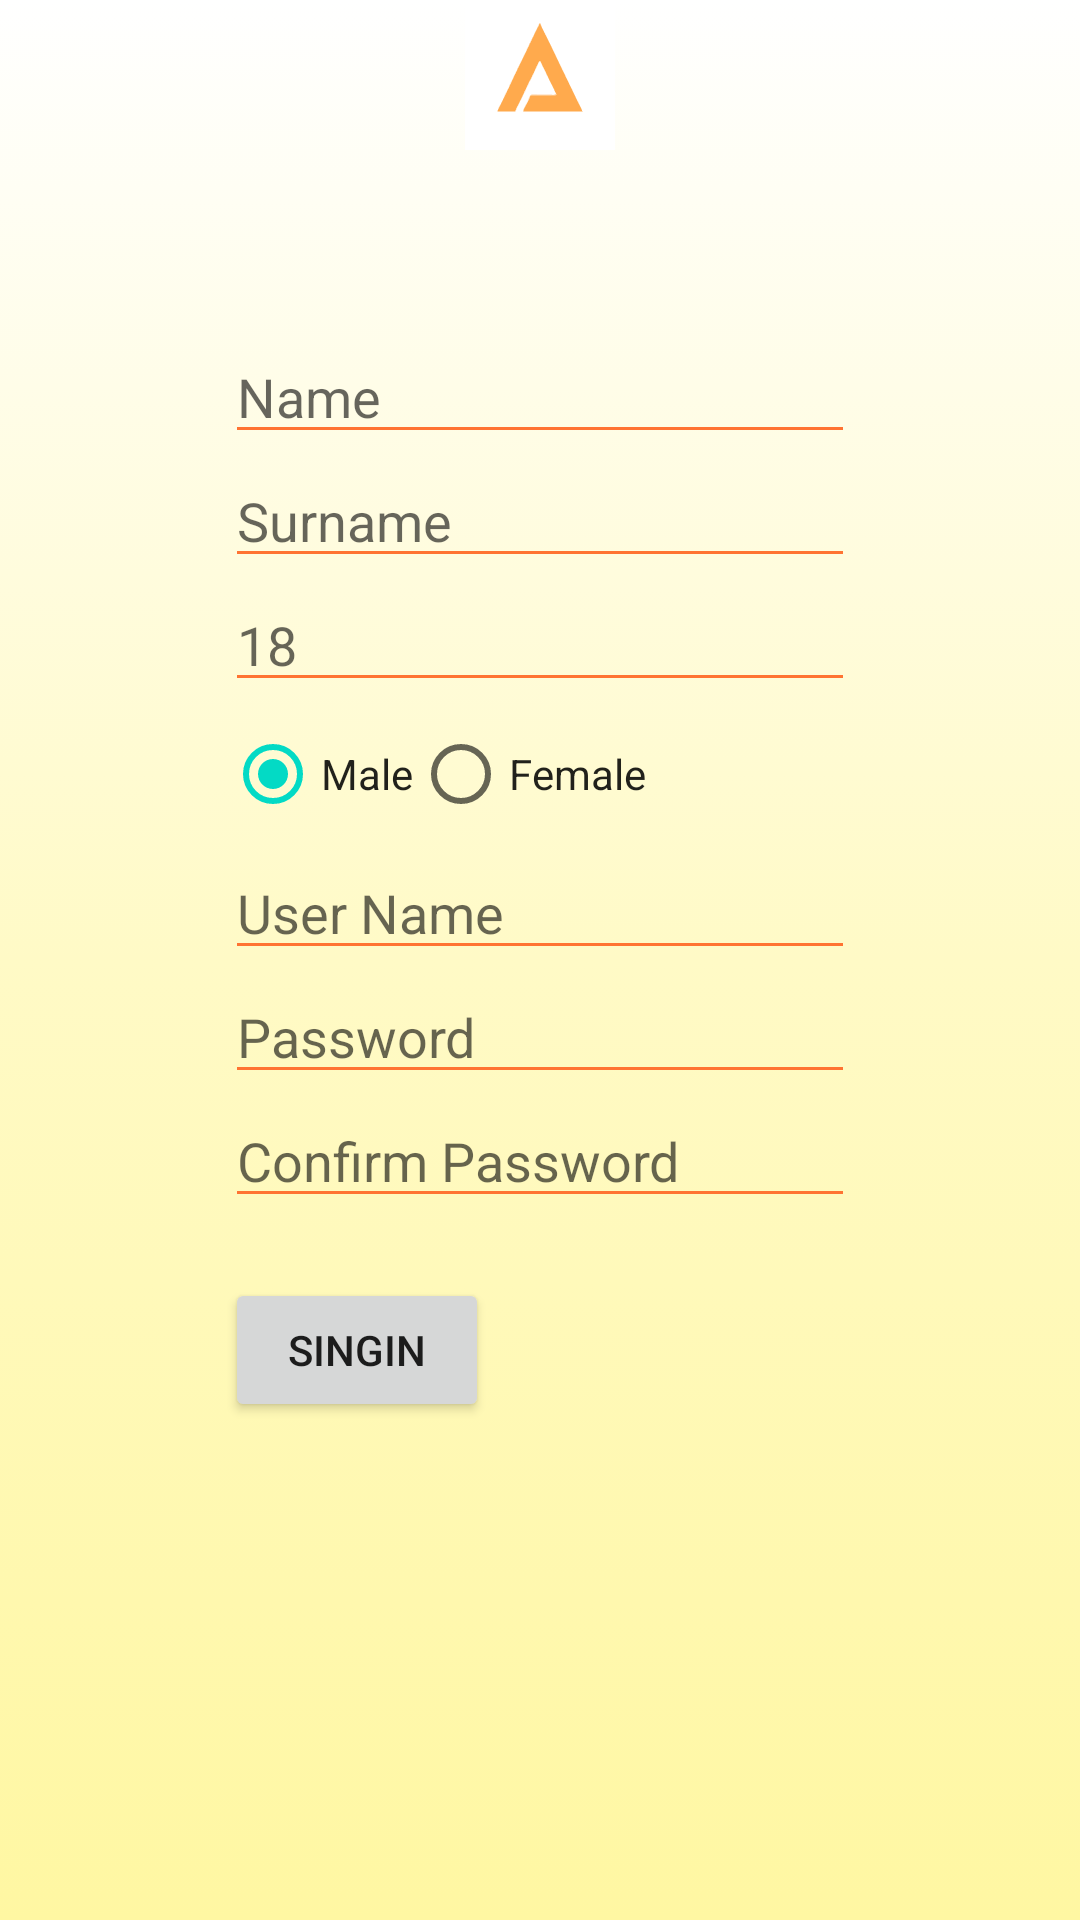

Write the Android layout XML for this screen, with the resource values it uses.
<!-- AndroidManifest.xml: application theme Theme.Alcohomidete -->
<!-- res/layout/activity_join_in.xml -->
<?xml version="1.0" encoding="utf-8"?>
<RelativeLayout
        xmlns:android="http://schemas.android.com/apk/res/android"
        xmlns:tools="http://schemas.android.com/tools"
        android:background="@drawable/gradient_background"        android:layout_width="match_parent"
        android:layout_height="match_parent"
        tools:context=".registation.JoinIn">
    <RelativeLayout
            android:layout_width="match_parent"
            android:layout_height="50dp"
            android:id="@+id/header_title">
        <ImageView
                android:layout_width="70dp"
                android:layout_height="match_parent"
                android:layout_centerHorizontal="true"
                android:src="@drawable/ic_logo_solo_a"/>
    </RelativeLayout>
    <LinearLayout
            android:layout_width="wrap_content"
            android:layout_height="wrap_content"
            android:layout_centerHorizontal="true"
            android:layout_marginTop="60dp"
            android:layout_centerVertical="true"
            android:layout_below="@+id/header_title"
            android:orientation="vertical">
            <EditText
                    android:layout_width="wrap_content"
                    android:layout_height="wrap_content"
                    android:inputType="textPersonName"
                    android:hint="Name"
                    android:backgroundTint="@color/orange"
                    android:textColorHint="?android:textColorHint"
                    android:textColor="?android:textColorPrimary"
                    android:ems="10"
                    android:id="@+id/PersonName"/>
            <EditText
                    android:layout_width="wrap_content"
                    android:layout_height="wrap_content"
                    android:inputType="textPersonName"
                    android:backgroundTint="@color/orange"
                    android:textColorHint="?android:textColorHint"
                    android:hint="Surname"
                    android:textColor="?android:textColorPrimary"
                    android:ems="10"
                    android:id="@+id/PersonSurname"/>


        <EditText
                android:layout_width="match_parent"
                android:layout_height="wrap_content"
                android:hint="18"
                android:inputType="number"
                android:backgroundTint="@color/orange"
                android:textColorHint="?android:textColorHint"
                android:textColor="?android:textColorPrimary"
                android:ems="10"
                android:id="@+id/peopleAge"/>
        <RadioGroup
                    android:orientation="horizontal"
                    android:layout_width="match_parent"
                    android:id="@+id/grpGender"
                    android:layout_height="match_parent">
                <RadioButton
                        android:text="Male"
                        android:layout_width="wrap_content"
                        android:layout_height="match_parent"
                        android:checked="true"
                        android:textColor="?android:textColorPrimary"
                        android:id="@+id/radioButton2"/>
                <RadioButton
                        android:text="Female"
                        android:layout_width="wrap_content"
                        android:layout_height="wrap_content"
                        android:textColor="?android:textColorPrimary"
                        android:id="@+id/radioButton"/>
            </RadioGroup>
            <EditText
                    android:layout_width="wrap_content"
                    android:layout_height="wrap_content"
                    android:textColor="?android:textColorPrimary"
                    android:inputType="textPersonName"
                    android:backgroundTint="@color/orange"
                    android:hint="User Name"
                    android:textColorHint="?android:textColorHint"
                    android:ems="10"
                    android:id="@+id/PersonUserName"/>
            <EditText
                    android:layout_width="wrap_content"
                    android:layout_height="wrap_content"
                    android:backgroundTint="@color/orange"
                    android:textColorHint="?android:textColorHint"
                    android:textColor="?android:textColorPrimary"
                    android:inputType="textPassword"
                    android:hint="Password"
                    android:ems="10"
                    android:id="@+id/Password"/>
            <EditText
                    android:layout_width="wrap_content"
                    android:layout_height="wrap_content"
                    android:inputType="textPassword"
                    android:backgroundTint="@color/orange"
                    android:textColorHint="?android:textColorHint"

                    android:textColor="?android:textColorPrimary"
                    android:hint="Confirm Password"
                    android:ems="10"
                    android:id="@+id/PasswordConfirm"/>
        <Button android:layout_width="wrap_content"
                android:layout_height="wrap_content"
                android:layout_marginTop="20dp"
                android:id="@+id/btSignIn"
                android:text="SingIn"/>
    </LinearLayout>
</RelativeLayout>
<!-- resources referenced by this layout -->
<resources>
  <color name="orange">#FF7332</color>
  <!-- drawable gradient_background (drawable) -->
  <?xml version="1.0" encoding="utf-8"?>
  <selector xmlns:android="http://schemas.android.com/apk/res/android">
      <item>
          <shape>
              <gradient
                      android:angle="90"
                      android:startColor="#FFF7a2"
                      android:centerColor="#FFFAC6"
                      android:endColor="#FFFFFF"
                      android:type="linear" />
          </shape>
      </item>
  </selector>
  <!-- drawable ic_logo_solo_a: vector/xml drawable (drawable, 53461 chars, omitted) -->
  <style name="Theme.Alcohomidete" parent="Theme.MaterialComponents.DayNight.NoActionBar">
          
          <item name="colorPrimary">@color/black</item>
          <item name="colorPrimaryVariant">@color/black</item>
          <item name="colorOnPrimary">@color/white</item>
          
          <item name="colorSecondary">@color/teal_200</item>
          <item name="colorSecondaryVariant">@color/teal_700</item>
          <item name="colorOnSecondary">@color/black</item>
          
          <item name="android:statusBarColor" tools:targetApi="l">?attr/colorPrimaryVariant</item>
          
      </style>
  <color name="black">#FF000000</color>
  <color name="white">#FFFFFFFF</color>
  <color name="teal_200">#FF03DAC5</color>
  <color name="teal_700">#FF018786</color>
</resources>
